2-way image classification set "OCT_dataset" from GitHub (faziya18/retina_ai); label vocabulary: AMD, CSR.

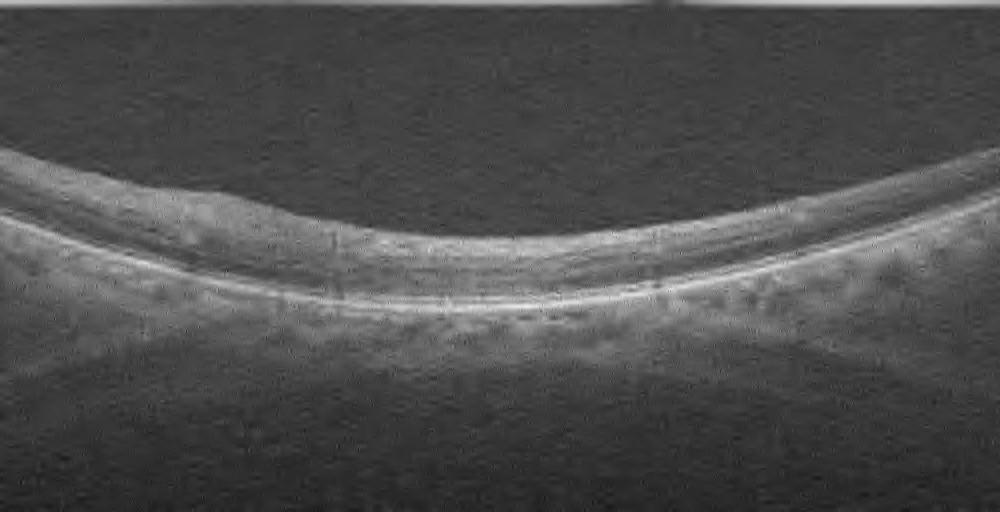
Label: AMD

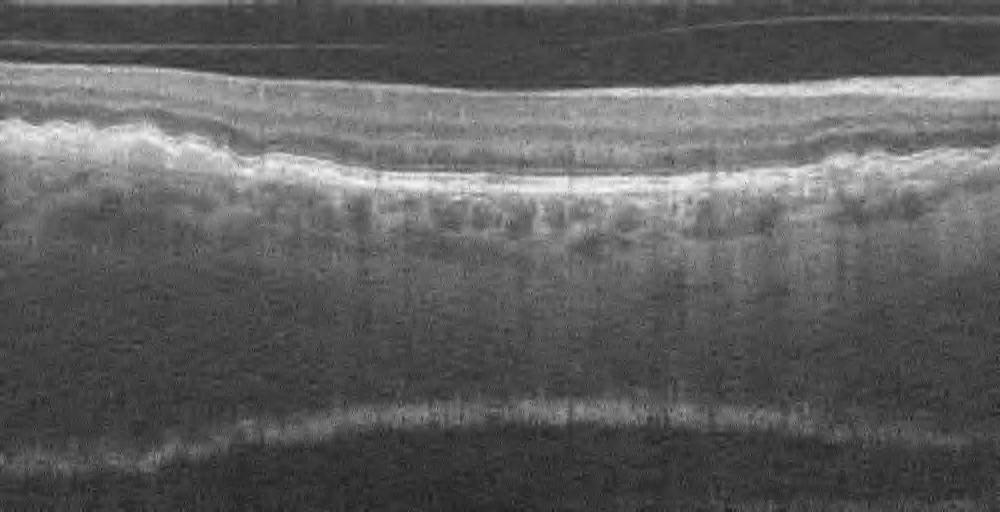
Label: AMD

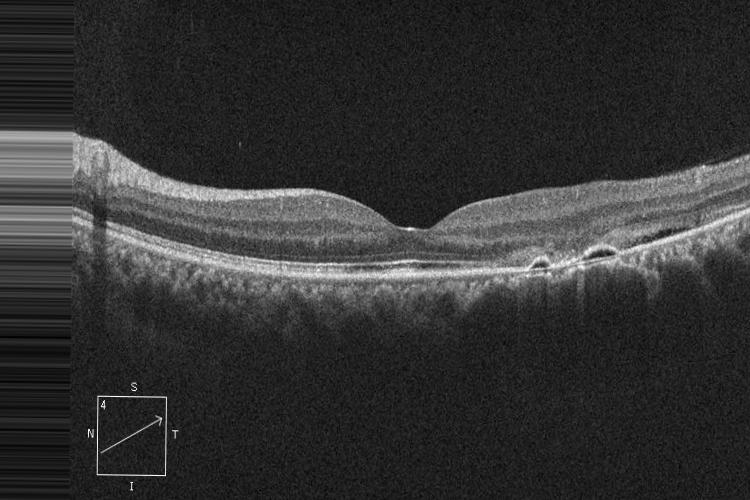
Label: CSR

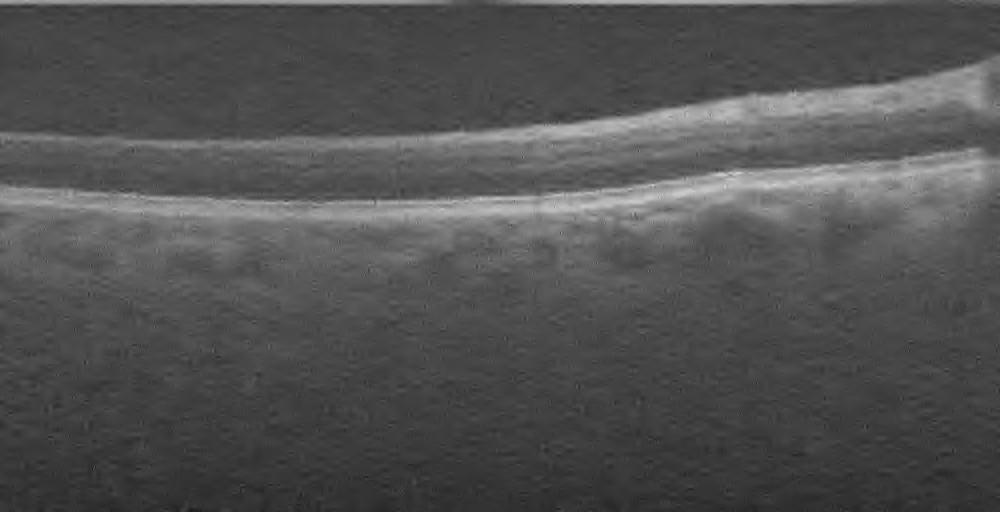
Label: AMD

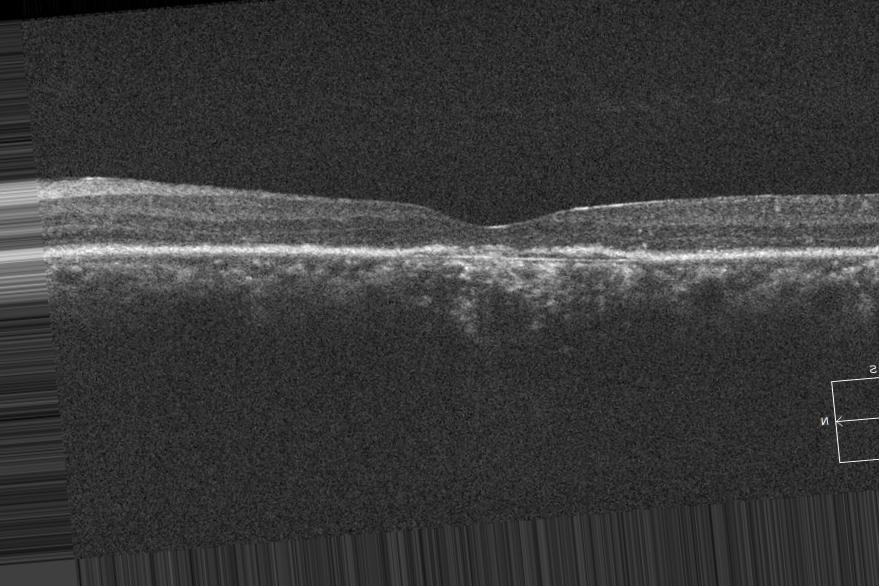
Label: CSR

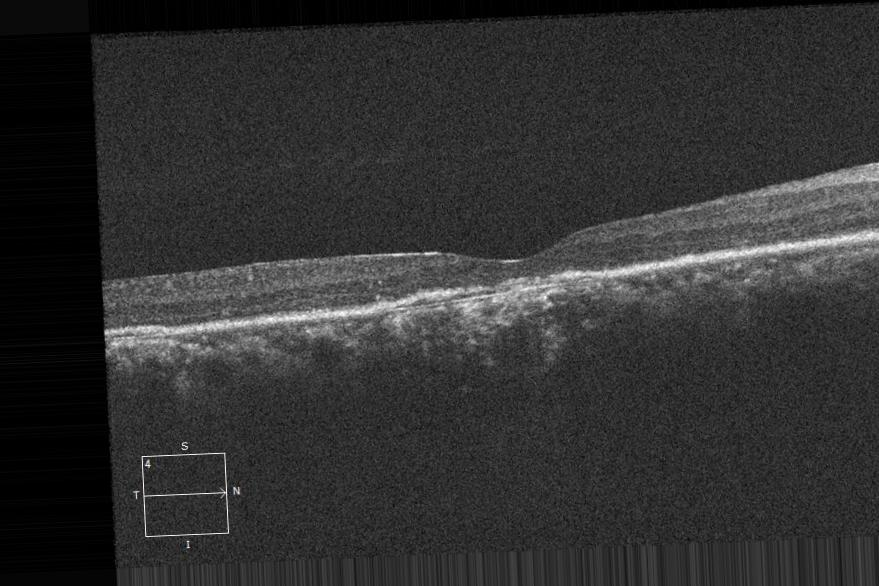
Label: CSR
